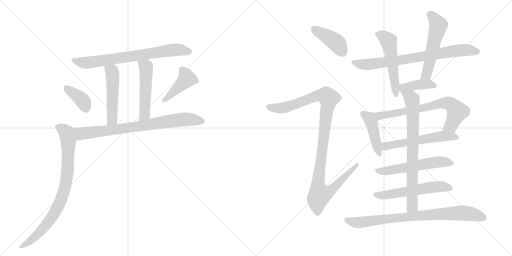
t = 0.00 s
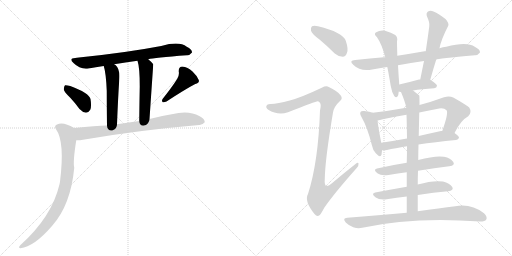
t = 2.98 s
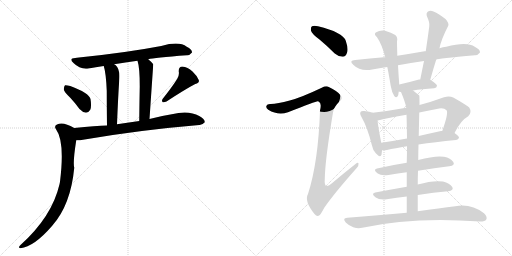
t = 5.96 s
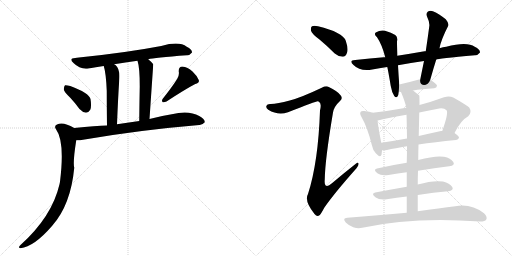
t = 8.95 s
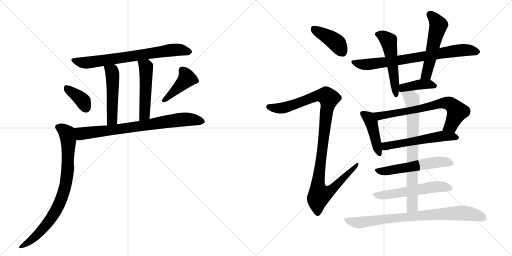
t = 11.93 s
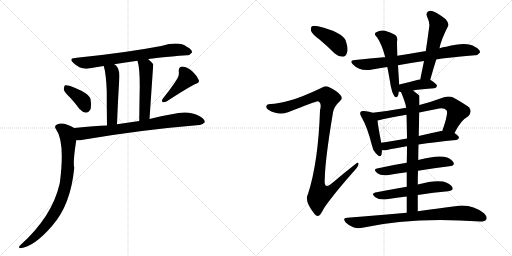
t = 14.91 s

The animated SVG that drew these frames (rendered in a browser with its animation timeline set to each time). Animation: 20 CSS @keyframes rules; one cycle of 14.91 s.

<svg version="1.1" viewBox="0 0 2048 1024" xmlns="http://www.w3.org/2000/svg">
  <g stroke="lightgray" stroke-dasharray="1,1" stroke-width="1" transform="scale(4, 4)">
    <line x1="0" y1="0" x2="256" y2="256"></line>
    <line x1="256" y1="0" x2="0" y2="256"></line>
    <line x1="128" y1="0" x2="128" y2="256"></line>
    <line x1="0" y1="128" x2="256" y2="128"></line>
    <line x1="256" y1="0" x2="512" y2="256"></line>
    <line x1="512" y1="0" x2="256" y2="256"></line>
    <line x1="384" y1="0" x2="384" y2="256"></line>
    <line x1="256" y1="128" x2="512" y2="128"></line>
  </g>
<g transform="scale(1, -1) translate(0, -850)">
   <style type="text/css">
    @keyframes keyframes0 {
      from {
       stroke: black;
       stroke-dashoffset: 724;
       stroke-width: 128;
       }
       70% {
       animation-timing-function: step-end;
       stroke: black;
       stroke-dashoffset: 0;
       stroke-width: 128;
       }
       to {
       stroke: black;
       stroke-width: 1024;
       }
       }
       #make-me-a-hanzi-animation-0 {
         animation: keyframes0 0.839193s both;
         animation-delay: 0.000000s;
         animation-timing-function: linear;
       }
    @keyframes keyframes1 {
      from {
       stroke: black;
       stroke-dashoffset: 499;
       stroke-width: 128;
       }
       62% {
       animation-timing-function: step-end;
       stroke: black;
       stroke-dashoffset: 0;
       stroke-width: 128;
       }
       to {
       stroke: black;
       stroke-width: 1024;
       }
       }
       #make-me-a-hanzi-animation-1 {
         animation: keyframes1 0.656087s both;
         animation-delay: 0.839193s;
         animation-timing-function: linear;
       }
    @keyframes keyframes2 {
      from {
       stroke: black;
       stroke-dashoffset: 503;
       stroke-width: 128;
       }
       62% {
       animation-timing-function: step-end;
       stroke: black;
       stroke-dashoffset: 0;
       stroke-width: 128;
       }
       to {
       stroke: black;
       stroke-width: 1024;
       }
       }
       #make-me-a-hanzi-animation-2 {
         animation: keyframes2 0.659342s both;
         animation-delay: 1.495280s;
         animation-timing-function: linear;
       }
    @keyframes keyframes3 {
      from {
       stroke: black;
       stroke-dashoffset: 375;
       stroke-width: 128;
       }
       55% {
       animation-timing-function: step-end;
       stroke: black;
       stroke-dashoffset: 0;
       stroke-width: 128;
       }
       to {
       stroke: black;
       stroke-width: 1024;
       }
       }
       #make-me-a-hanzi-animation-3 {
         animation: keyframes3 0.555176s both;
         animation-delay: 2.154622s;
         animation-timing-function: linear;
       }
    @keyframes keyframes4 {
      from {
       stroke: black;
       stroke-dashoffset: 419;
       stroke-width: 128;
       }
       58% {
       animation-timing-function: step-end;
       stroke: black;
       stroke-dashoffset: 0;
       stroke-width: 128;
       }
       to {
       stroke: black;
       stroke-width: 1024;
       }
       }
       #make-me-a-hanzi-animation-4 {
         animation: keyframes4 0.590983s both;
         animation-delay: 2.709798s;
         animation-timing-function: linear;
       }
    @keyframes keyframes5 {
      from {
       stroke: black;
       stroke-dashoffset: 768;
       stroke-width: 128;
       }
       71% {
       animation-timing-function: step-end;
       stroke: black;
       stroke-dashoffset: 0;
       stroke-width: 128;
       }
       to {
       stroke: black;
       stroke-width: 1024;
       }
       }
       #make-me-a-hanzi-animation-5 {
         animation: keyframes5 0.875000s both;
         animation-delay: 3.300781s;
         animation-timing-function: linear;
       }
    @keyframes keyframes6 {
      from {
       stroke: black;
       stroke-dashoffset: 818;
       stroke-width: 128;
       }
       73% {
       animation-timing-function: step-end;
       stroke: black;
       stroke-dashoffset: 0;
       stroke-width: 128;
       }
       to {
       stroke: black;
       stroke-width: 1024;
       }
       }
       #make-me-a-hanzi-animation-6 {
         animation: keyframes6 0.915690s both;
         animation-delay: 4.175781s;
         animation-timing-function: linear;
       }
    @keyframes keyframes7 {
      from {
       stroke: black;
       stroke-dashoffset: 406;
       stroke-width: 128;
       }
       57% {
       animation-timing-function: step-end;
       stroke: black;
       stroke-dashoffset: 0;
       stroke-width: 128;
       }
       to {
       stroke: black;
       stroke-width: 1024;
       }
       }
       #make-me-a-hanzi-animation-7 {
         animation: keyframes7 0.580404s both;
         animation-delay: 5.091471s;
         animation-timing-function: linear;
       }
    @keyframes keyframes8 {
      from {
       stroke: black;
       stroke-dashoffset: 1093;
       stroke-width: 128;
       }
       78% {
       animation-timing-function: step-end;
       stroke: black;
       stroke-dashoffset: 0;
       stroke-width: 128;
       }
       to {
       stroke: black;
       stroke-width: 1024;
       }
       }
       #make-me-a-hanzi-animation-8 {
         animation: keyframes8 1.139486s both;
         animation-delay: 5.671875s;
         animation-timing-function: linear;
       }
    @keyframes keyframes9 {
      from {
       stroke: black;
       stroke-dashoffset: 756;
       stroke-width: 128;
       }
       71% {
       animation-timing-function: step-end;
       stroke: black;
       stroke-dashoffset: 0;
       stroke-width: 128;
       }
       to {
       stroke: black;
       stroke-width: 1024;
       }
       }
       #make-me-a-hanzi-animation-9 {
         animation: keyframes9 0.865234s both;
         animation-delay: 6.811361s;
         animation-timing-function: linear;
       }
    @keyframes keyframes10 {
      from {
       stroke: black;
       stroke-dashoffset: 525;
       stroke-width: 128;
       }
       63% {
       animation-timing-function: step-end;
       stroke: black;
       stroke-dashoffset: 0;
       stroke-width: 128;
       }
       to {
       stroke: black;
       stroke-width: 1024;
       }
       }
       #make-me-a-hanzi-animation-10 {
         animation: keyframes10 0.677246s both;
         animation-delay: 7.676595s;
         animation-timing-function: linear;
       }
    @keyframes keyframes11 {
      from {
       stroke: black;
       stroke-dashoffset: 533;
       stroke-width: 128;
       }
       63% {
       animation-timing-function: step-end;
       stroke: black;
       stroke-dashoffset: 0;
       stroke-width: 128;
       }
       to {
       stroke: black;
       stroke-width: 1024;
       }
       }
       #make-me-a-hanzi-animation-11 {
         animation: keyframes11 0.683757s both;
         animation-delay: 8.353841s;
         animation-timing-function: linear;
       }
    @keyframes keyframes12 {
      from {
       stroke: black;
       stroke-dashoffset: 401;
       stroke-width: 128;
       }
       57% {
       animation-timing-function: step-end;
       stroke: black;
       stroke-dashoffset: 0;
       stroke-width: 128;
       }
       to {
       stroke: black;
       stroke-width: 1024;
       }
       }
       #make-me-a-hanzi-animation-12 {
         animation: keyframes12 0.576335s both;
         animation-delay: 9.037598s;
         animation-timing-function: linear;
       }
    @keyframes keyframes13 {
      from {
       stroke: black;
       stroke-dashoffset: 434;
       stroke-width: 128;
       }
       59% {
       animation-timing-function: step-end;
       stroke: black;
       stroke-dashoffset: 0;
       stroke-width: 128;
       }
       to {
       stroke: black;
       stroke-width: 1024;
       }
       }
       #make-me-a-hanzi-animation-13 {
         animation: keyframes13 0.603190s both;
         animation-delay: 9.613932s;
         animation-timing-function: linear;
       }
    @keyframes keyframes14 {
      from {
       stroke: black;
       stroke-dashoffset: 696;
       stroke-width: 128;
       }
       69% {
       animation-timing-function: step-end;
       stroke: black;
       stroke-dashoffset: 0;
       stroke-width: 128;
       }
       to {
       stroke: black;
       stroke-width: 1024;
       }
       }
       #make-me-a-hanzi-animation-14 {
         animation: keyframes14 0.816406s both;
         animation-delay: 10.217122s;
         animation-timing-function: linear;
       }
    @keyframes keyframes15 {
      from {
       stroke: black;
       stroke-dashoffset: 556;
       stroke-width: 128;
       }
       64% {
       animation-timing-function: step-end;
       stroke: black;
       stroke-dashoffset: 0;
       stroke-width: 128;
       }
       to {
       stroke: black;
       stroke-width: 1024;
       }
       }
       #make-me-a-hanzi-animation-15 {
         animation: keyframes15 0.702474s both;
         animation-delay: 11.033529s;
         animation-timing-function: linear;
       }
    @keyframes keyframes16 {
      from {
       stroke: black;
       stroke-dashoffset: 553;
       stroke-width: 128;
       }
       64% {
       animation-timing-function: step-end;
       stroke: black;
       stroke-dashoffset: 0;
       stroke-width: 128;
       }
       to {
       stroke: black;
       stroke-width: 1024;
       }
       }
       #make-me-a-hanzi-animation-16 {
         animation: keyframes16 0.700033s both;
         animation-delay: 11.736003s;
         animation-timing-function: linear;
       }
    @keyframes keyframes17 {
      from {
       stroke: black;
       stroke-dashoffset: 555;
       stroke-width: 128;
       }
       64% {
       animation-timing-function: step-end;
       stroke: black;
       stroke-dashoffset: 0;
       stroke-width: 128;
       }
       to {
       stroke: black;
       stroke-width: 1024;
       }
       }
       #make-me-a-hanzi-animation-17 {
         animation: keyframes17 0.701660s both;
         animation-delay: 12.436035s;
         animation-timing-function: linear;
       }
    @keyframes keyframes18 {
      from {
       stroke: black;
       stroke-dashoffset: 751;
       stroke-width: 128;
       }
       71% {
       animation-timing-function: step-end;
       stroke: black;
       stroke-dashoffset: 0;
       stroke-width: 128;
       }
       to {
       stroke: black;
       stroke-width: 1024;
       }
       }
       #make-me-a-hanzi-animation-18 {
         animation: keyframes18 0.861165s both;
         animation-delay: 13.137695s;
         animation-timing-function: linear;
       }
    @keyframes keyframes19 {
      from {
       stroke: black;
       stroke-dashoffset: 810;
       stroke-width: 128;
       }
       73% {
       animation-timing-function: step-end;
       stroke: black;
       stroke-dashoffset: 0;
       stroke-width: 128;
       }
       to {
       stroke: black;
       stroke-width: 1024;
       }
       }
       #make-me-a-hanzi-animation-19 {
         animation: keyframes19 0.909180s both;
         animation-delay: 13.998861s;
         animation-timing-function: linear;
       }
</style>
<path d="M 593 613 Q 615 619 748 629 Q 758 628 768 640 Q 769 652 747 663 Q 717 687 645 666 Q 503 639 316 620 Q 307 620 301 618 Q 273 617 294 598 Q 321 571 354 576 Q 382 582 415 586 L 457 593 Q 500 600 550 607 L 593 613 Z" fill="lightgray"></path> 
<path d="M 415 586 Q 424 558 427 487 Q 427 438 428 348 C 428 318 467 323 468 353 Q 472 455 477 531 Q 481 574 462 590 Q 459 591 457 593 C 432 610 407 615 415 586 Z" fill="lightgray"></path> 
<path d="M 598 374 Q 613 592 613 593 Q 603 605 593 613 C 570 633 542 636 550 607 Q 559 580 559 505 Q 558 456 557 366 C 557 336 596 344 598 374 Z" fill="lightgray"></path> 
<path d="M 281 459 Q 299 440 318 414 Q 330 401 344 399 Q 354 399 361 411 Q 367 424 362 454 Q 356 478 281 506 Q 266 510 260 509 Q 256 506 255 493 Q 256 483 281 459 Z" fill="lightgray"></path> 
<path d="M 709 535 Q 690 504 651 455 Q 645 448 651 441 Q 658 440 666 444 Q 744 495 781 514 Q 799 518 795 530 Q 789 546 770 564 Q 751 582 729 584 Q 714 583 715 564 Q 718 551 709 535 Z" fill="lightgray"></path> 
<path d="M 305 289 Q 315 288 332 291 Q 558 330 797 350 Q 809 349 819 361 Q 820 374 797 386 Q 755 410 687 393 Q 642 386 598 374 L 557 366 L 468 353 L 428 348 Q 385 348 297 338 C 267 335 275 288 305 289 Z" fill="lightgray"></path> 
<path d="M 297 338 Q 281 348 269 351 Q 245 361 228 352 Q 215 346 224 333 Q 260 284 240 123 Q 239 119 238 113 Q 208 -17 81 -131 Q 71 -141 82 -143 Q 136 -137 208 -54 Q 283 30 297 179 Q 291 200 305 289 C 309 319 311 330 297 338 Z" fill="lightgray"></path> 
<path d="M 1278 692 Q 1308 667 1339 636 Q 1354 623 1371 623 Q 1383 624 1388 639 Q 1394 655 1383 687 Q 1371 721 1272 745 Q 1256 749 1248 745 Q 1242 741 1244 727 Q 1248 714 1278 692 Z" fill="lightgray"></path> 
<path d="M 1159 448 Q 1110 435 1083 434 Q 1068 435 1066 427 Q 1062 420 1073 411 Q 1112 387 1152 401 Q 1266 446 1271 445 Q 1274 445 1277 442 Q 1287 435 1280 408 Q 1273 201 1232 74 Q 1216 46 1258 -6 Q 1268 -18 1278 -11 Q 1285 -4 1297 19 Q 1337 77 1426 177 Q 1436 189 1434 196 Q 1433 203 1422 194 Q 1376 158 1329 118 Q 1295 88 1299 132 Q 1300 210 1332 400 Q 1336 424 1360 446 Q 1372 456 1363 468 Q 1353 484 1315 502 Q 1305 509 1287 499 Q 1205 460 1159 448 Z" fill="lightgray"></path> 
<path d="M 1745 612 Q 1749 615 1900 629 Q 1910 628 1920 640 Q 1921 652 1899 663 Q 1868 685 1785 663 Q 1772 662 1758 657 L 1703 645 Q 1700 646 1698 645 Q 1641 635 1589 627 L 1541 621 Q 1537 622 1535 621 Q 1481 617 1421 610 Q 1393 609 1414 590 Q 1441 563 1489 572 Q 1516 578 1549 582 L 1592 589 Q 1640 598 1696 606 L 1745 612 Z" fill="lightgray"></path> 
<path d="M 1589 627 Q 1589 633 1589 638 Q 1588 669 1588 684 Q 1592 702 1581 710 Q 1566 720 1540 727 Q 1521 731 1503 720 Q 1494 713 1508 701 Q 1527 674 1541 621 L 1549 582 Q 1552 572 1563 506 Q 1567 482 1577 466 Q 1584 457 1590 464 Q 1594 470 1595 484 L 1597 512 Q 1594 551 1592 589 L 1589 627 Z" fill="lightgray"></path> 
<path d="M 1721 531 Q 1733 574 1745 612 L 1758 657 Q 1764 691 1793 747 Q 1797 756 1783 773 Q 1755 795 1734 804 Q 1721 810 1712 804 Q 1703 798 1708 784 Q 1720 759 1717 744 Q 1711 698 1703 645 L 1696 606 Q 1689 572 1681 532 C 1675 503 1713 502 1721 531 Z" fill="lightgray"></path> 
<path d="M 1652 488 Q 1685 494 1737 497 Q 1747 498 1748 507 Q 1748 514 1721 531 C 1719 532 1711 532 1681 532 Q 1678 533 1676 532 Q 1633 520 1597 512 C 1568 505 1566 491 1595 484 Q 1596 484 1598 483 Q 1599 483 1604 482 L 1652 488 Z" fill="lightgray"></path> 
<path d="M 1491 399 Q 1479 403 1457 406 Q 1445 407 1443 403 Q 1437 397 1446 382 Q 1470 340 1487 271 Q 1491 249 1504 236 Q 1522 217 1526 231 Q 1527 238 1528 249 L 1525 279 Q 1512 346 1510 368 C 1507 394 1507 394 1491 399 Z" fill="lightgray"></path> 
<path d="M 1818 318 Q 1843 369 1873 385 Q 1889 401 1877 420 Q 1861 433 1813 460 Q 1797 467 1776 461 Q 1724 442 1678 430 L 1625 419 Q 1559 407 1491 399 C 1461 395 1481 362 1510 368 Q 1519 369 1531 373 Q 1577 383 1626 391 L 1677 400 Q 1711 407 1747 414 Q 1775 421 1786 409 Q 1795 399 1769 326 C 1759 298 1804 291 1818 318 Z" fill="lightgray"></path> 
<path d="M 1674 272 Q 1738 282 1824 290 Q 1834 291 1836 299 Q 1836 306 1818 318 L 1769 326 Q 1766 327 1764 326 Q 1718 316 1675 306 L 1628 296 Q 1573 286 1525 279 C 1495 275 1498 250 1528 249 Q 1538 248 1548 250 Q 1579 257 1628 265 L 1674 272 Z" fill="lightgray"></path> 
<path d="M 1672 167 Q 1739 179 1797 185 Q 1822 188 1813 202 Q 1803 218 1776 223 Q 1743 229 1673 210 L 1627 199 Q 1563 189 1508 176 Q 1490 172 1511 156 Q 1524 146 1554 150 Q 1591 156 1627 161 L 1672 167 Z" fill="lightgray"></path> 
<path d="M 1671 70 Q 1735 80 1792 85 Q 1817 88 1809 102 Q 1799 118 1772 124 Q 1733 130 1671 112 L 1627 103 Q 1558 91 1501 80 Q 1482 76 1503 60 Q 1516 50 1547 53 Q 1587 60 1627 64 L 1671 70 Z" fill="lightgray"></path> 
<path d="M 1671 5 Q 1671 39 1671 70 L 1671 112 Q 1671 140 1672 167 L 1673 210 Q 1673 241 1674 272 L 1675 306 Q 1676 354 1677 398 Q 1677 399 1677 400 L 1678 430 Q 1678 466 1677 468 Q 1665 478 1652 488 C 1628 507 1593 510 1604 482 Q 1622 439 1625 419 L 1626 391 Q 1627 369 1628 296 L 1628 265 Q 1628 237 1627 199 L 1627 161 Q 1627 134 1627 103 L 1627 64 Q 1627 34 1627 -1 C 1627 -31 1671 -25 1671 5 Z" fill="lightgray"></path> 
<path d="M 1627 -1 Q 1516 -10 1389 -21 Q 1368 -22 1383 -40 Q 1396 -53 1413 -59 Q 1432 -65 1449 -61 Q 1651 -16 1921 -36 Q 1940 -36 1945 -28 Q 1951 -18 1936 -3 Q 1884 37 1821 25 Q 1760 18 1671 5 L 1627 -1 Z" fill="lightgray"></path> 
      <clipPath id="make-me-a-hanzi-clip-0">
      <path d="M 593 613 Q 615 619 748 629 Q 758 628 768 640 Q 769 652 747 663 Q 717 687 645 666 Q 503 639 316 620 Q 307 620 301 618 Q 273 617 294 598 Q 321 571 354 576 Q 382 582 415 586 L 457 593 Q 500 600 550 607 L 593 613 Z" fill="lightgray"></path>
      </clipPath>
      <path clip-path="url(#make-me-a-hanzi-clip-0)" d="M 295 609 L 345 599 L 678 649 L 716 651 L 757 642 " fill="none" id="make-me-a-hanzi-animation-0" stroke-dasharray="596 1192" stroke-linecap="round"></path>

      <clipPath id="make-me-a-hanzi-clip-1">
      <path d="M 415 586 Q 424 558 427 487 Q 427 438 428 348 C 428 318 467 323 468 353 Q 472 455 477 531 Q 481 574 462 590 Q 459 591 457 593 C 432 610 407 615 415 586 Z" fill="lightgray"></path>
      </clipPath>
      <path clip-path="url(#make-me-a-hanzi-clip-1)" d="M 423 583 L 448 563 L 451 542 L 448 371 L 434 358 " fill="none" id="make-me-a-hanzi-animation-1" stroke-dasharray="371 742" stroke-linecap="round"></path>

      <clipPath id="make-me-a-hanzi-clip-2">
      <path d="M 598 374 Q 613 592 613 593 Q 603 605 593 613 C 570 633 542 636 550 607 Q 559 580 559 505 Q 558 456 557 366 C 557 336 596 344 598 374 Z" fill="lightgray"></path>
      </clipPath>
      <path clip-path="url(#make-me-a-hanzi-clip-2)" d="M 558 604 L 584 581 L 582 419 L 579 394 L 562 376 " fill="none" id="make-me-a-hanzi-animation-2" stroke-dasharray="375 750" stroke-linecap="round"></path>

      <clipPath id="make-me-a-hanzi-clip-3">
      <path d="M 281 459 Q 299 440 318 414 Q 330 401 344 399 Q 354 399 361 411 Q 367 424 362 454 Q 356 478 281 506 Q 266 510 260 509 Q 256 506 255 493 Q 256 483 281 459 Z" fill="lightgray"></path>
      </clipPath>
      <path clip-path="url(#make-me-a-hanzi-clip-3)" d="M 264 503 L 329 449 L 343 418 " fill="none" id="make-me-a-hanzi-animation-3" stroke-dasharray="247 494" stroke-linecap="round"></path>

      <clipPath id="make-me-a-hanzi-clip-4">
      <path d="M 709 535 Q 690 504 651 455 Q 645 448 651 441 Q 658 440 666 444 Q 744 495 781 514 Q 799 518 795 530 Q 789 546 770 564 Q 751 582 729 584 Q 714 583 715 564 Q 718 551 709 535 Z" fill="lightgray"></path>
      </clipPath>
      <path clip-path="url(#make-me-a-hanzi-clip-4)" d="M 730 568 L 748 536 L 657 448 " fill="none" id="make-me-a-hanzi-animation-4" stroke-dasharray="291 582" stroke-linecap="round"></path>

      <clipPath id="make-me-a-hanzi-clip-5">
      <path d="M 305 289 Q 315 288 332 291 Q 558 330 797 350 Q 809 349 819 361 Q 820 374 797 386 Q 755 410 687 393 Q 642 386 598 374 L 557 366 L 468 353 L 428 348 Q 385 348 297 338 C 267 335 275 288 305 289 Z" fill="lightgray"></path>
      </clipPath>
      <path clip-path="url(#make-me-a-hanzi-clip-5)" d="M 307 333 L 316 322 L 335 316 L 733 373 L 808 363 " fill="none" id="make-me-a-hanzi-animation-5" stroke-dasharray="640 1280" stroke-linecap="round"></path>

      <clipPath id="make-me-a-hanzi-clip-6">
      <path d="M 297 338 Q 281 348 269 351 Q 245 361 228 352 Q 215 346 224 333 Q 260 284 240 123 Q 239 119 238 113 Q 208 -17 81 -131 Q 71 -141 82 -143 Q 136 -137 208 -54 Q 283 30 297 179 Q 291 200 305 289 C 309 319 311 330 297 338 Z" fill="lightgray"></path>
      </clipPath>
      <path clip-path="url(#make-me-a-hanzi-clip-6)" d="M 231 341 L 265 320 L 274 281 L 271 173 L 258 91 L 232 22 L 196 -35 L 148 -89 L 87 -137 " fill="none" id="make-me-a-hanzi-animation-6" stroke-dasharray="690 1380" stroke-linecap="round"></path>

      <clipPath id="make-me-a-hanzi-clip-7">
      <path d="M 1278 692 Q 1308 667 1339 636 Q 1354 623 1371 623 Q 1383 624 1388 639 Q 1394 655 1383 687 Q 1371 721 1272 745 Q 1256 749 1248 745 Q 1242 741 1244 727 Q 1248 714 1278 692 Z" fill="lightgray"></path>
      </clipPath>
      <path clip-path="url(#make-me-a-hanzi-clip-7)" d="M 1255 736 L 1345 680 L 1368 643 " fill="none" id="make-me-a-hanzi-animation-7" stroke-dasharray="278 556" stroke-linecap="round"></path>

      <clipPath id="make-me-a-hanzi-clip-8">
      <path d="M 1159 448 Q 1110 435 1083 434 Q 1068 435 1066 427 Q 1062 420 1073 411 Q 1112 387 1152 401 Q 1266 446 1271 445 Q 1274 445 1277 442 Q 1287 435 1280 408 Q 1273 201 1232 74 Q 1216 46 1258 -6 Q 1268 -18 1278 -11 Q 1285 -4 1297 19 Q 1337 77 1426 177 Q 1436 189 1434 196 Q 1433 203 1422 194 Q 1376 158 1329 118 Q 1295 88 1299 132 Q 1300 210 1332 400 Q 1336 424 1360 446 Q 1372 456 1363 468 Q 1353 484 1315 502 Q 1305 509 1287 499 Q 1205 460 1159 448 Z" fill="lightgray"></path>
      </clipPath>
      <path clip-path="url(#make-me-a-hanzi-clip-8)" d="M 1076 423 L 1115 416 L 1158 424 L 1269 468 L 1290 469 L 1316 457 L 1274 137 L 1272 96 L 1279 71 L 1324 89 L 1428 192 " fill="none" id="make-me-a-hanzi-animation-8" stroke-dasharray="965 1930" stroke-linecap="round"></path>

      <clipPath id="make-me-a-hanzi-clip-9">
      <path d="M 1745 612 Q 1749 615 1900 629 Q 1910 628 1920 640 Q 1921 652 1899 663 Q 1868 685 1785 663 Q 1772 662 1758 657 L 1703 645 Q 1700 646 1698 645 Q 1641 635 1589 627 L 1541 621 Q 1537 622 1535 621 Q 1481 617 1421 610 Q 1393 609 1414 590 Q 1441 563 1489 572 Q 1516 578 1549 582 L 1592 589 Q 1640 598 1696 606 L 1745 612 Z" fill="lightgray"></path>
      </clipPath>
      <path clip-path="url(#make-me-a-hanzi-clip-9)" d="M 1415 601 L 1440 593 L 1475 593 L 1800 644 L 1870 650 L 1909 642 " fill="none" id="make-me-a-hanzi-animation-9" stroke-dasharray="628 1256" stroke-linecap="round"></path>

      <clipPath id="make-me-a-hanzi-clip-10">
      <path d="M 1589 627 Q 1589 633 1589 638 Q 1588 669 1588 684 Q 1592 702 1581 710 Q 1566 720 1540 727 Q 1521 731 1503 720 Q 1494 713 1508 701 Q 1527 674 1541 621 L 1549 582 Q 1552 572 1563 506 Q 1567 482 1577 466 Q 1584 457 1590 464 Q 1594 470 1595 484 L 1597 512 Q 1594 551 1592 589 L 1589 627 Z" fill="lightgray"></path>
      </clipPath>
      <path clip-path="url(#make-me-a-hanzi-clip-10)" d="M 1511 712 L 1532 706 L 1554 686 L 1584 471 " fill="none" id="make-me-a-hanzi-animation-10" stroke-dasharray="397 794" stroke-linecap="round"></path>

      <clipPath id="make-me-a-hanzi-clip-11">
      <path d="M 1721 531 Q 1733 574 1745 612 L 1758 657 Q 1764 691 1793 747 Q 1797 756 1783 773 Q 1755 795 1734 804 Q 1721 810 1712 804 Q 1703 798 1708 784 Q 1720 759 1717 744 Q 1711 698 1703 645 L 1696 606 Q 1689 572 1681 532 C 1675 503 1713 502 1721 531 Z" fill="lightgray"></path>
      </clipPath>
      <path clip-path="url(#make-me-a-hanzi-clip-11)" d="M 1721 792 L 1753 748 L 1708 558 L 1688 539 " fill="none" id="make-me-a-hanzi-animation-11" stroke-dasharray="405 810" stroke-linecap="round"></path>

      <clipPath id="make-me-a-hanzi-clip-12">
      <path d="M 1652 488 Q 1685 494 1737 497 Q 1747 498 1748 507 Q 1748 514 1721 531 C 1719 532 1711 532 1681 532 Q 1678 533 1676 532 Q 1633 520 1597 512 C 1568 505 1566 491 1595 484 Q 1596 484 1598 483 Q 1599 483 1604 482 L 1652 488 Z" fill="lightgray"></path>
      </clipPath>
      <path clip-path="url(#make-me-a-hanzi-clip-12)" d="M 1599 491 L 1619 501 L 1674 512 L 1720 513 L 1739 506 " fill="none" id="make-me-a-hanzi-animation-12" stroke-dasharray="273 546" stroke-linecap="round"></path>

      <clipPath id="make-me-a-hanzi-clip-13">
      <path d="M 1491 399 Q 1479 403 1457 406 Q 1445 407 1443 403 Q 1437 397 1446 382 Q 1470 340 1487 271 Q 1491 249 1504 236 Q 1522 217 1526 231 Q 1527 238 1528 249 L 1525 279 Q 1512 346 1510 368 C 1507 394 1507 394 1491 399 Z" fill="lightgray"></path>
      </clipPath>
      <path clip-path="url(#make-me-a-hanzi-clip-13)" d="M 1452 396 L 1472 381 L 1485 360 L 1516 236 " fill="none" id="make-me-a-hanzi-animation-13" stroke-dasharray="306 612" stroke-linecap="round"></path>

      <clipPath id="make-me-a-hanzi-clip-14">
      <path d="M 1818 318 Q 1843 369 1873 385 Q 1889 401 1877 420 Q 1861 433 1813 460 Q 1797 467 1776 461 Q 1724 442 1678 430 L 1625 419 Q 1559 407 1491 399 C 1461 395 1481 362 1510 368 Q 1519 369 1531 373 Q 1577 383 1626 391 L 1677 400 Q 1711 407 1747 414 Q 1775 421 1786 409 Q 1795 399 1769 326 C 1759 298 1804 291 1818 318 Z" fill="lightgray"></path>
      </clipPath>
      <path clip-path="url(#make-me-a-hanzi-clip-14)" d="M 1499 397 L 1521 386 L 1787 438 L 1808 430 L 1827 400 L 1803 347 L 1777 336 " fill="none" id="make-me-a-hanzi-animation-14" stroke-dasharray="568 1136" stroke-linecap="round"></path>

      <clipPath id="make-me-a-hanzi-clip-15">
      <path d="M 1674 272 Q 1738 282 1824 290 Q 1834 291 1836 299 Q 1836 306 1818 318 L 1769 326 Q 1766 327 1764 326 Q 1718 316 1675 306 L 1628 296 Q 1573 286 1525 279 C 1495 275 1498 250 1528 249 Q 1538 248 1548 250 Q 1579 257 1628 265 L 1674 272 Z" fill="lightgray"></path>
      </clipPath>
      <path clip-path="url(#make-me-a-hanzi-clip-15)" d="M 1533 257 L 1548 267 L 1761 305 L 1826 299 " fill="none" id="make-me-a-hanzi-animation-15" stroke-dasharray="428 856" stroke-linecap="round"></path>

      <clipPath id="make-me-a-hanzi-clip-16">
      <path d="M 1672 167 Q 1739 179 1797 185 Q 1822 188 1813 202 Q 1803 218 1776 223 Q 1743 229 1673 210 L 1627 199 Q 1563 189 1508 176 Q 1490 172 1511 156 Q 1524 146 1554 150 Q 1591 156 1627 161 L 1672 167 Z" fill="lightgray"></path>
      </clipPath>
      <path clip-path="url(#make-me-a-hanzi-clip-16)" d="M 1509 166 L 1559 168 L 1736 201 L 1779 203 L 1802 196 " fill="none" id="make-me-a-hanzi-animation-16" stroke-dasharray="425 850" stroke-linecap="round"></path>

      <clipPath id="make-me-a-hanzi-clip-17">
      <path d="M 1671 70 Q 1735 80 1792 85 Q 1817 88 1809 102 Q 1799 118 1772 124 Q 1733 130 1671 112 L 1627 103 Q 1558 91 1501 80 Q 1482 76 1503 60 Q 1516 50 1547 53 Q 1587 60 1627 64 L 1671 70 Z" fill="lightgray"></path>
      </clipPath>
      <path clip-path="url(#make-me-a-hanzi-clip-17)" d="M 1502 70 L 1537 69 L 1730 102 L 1774 104 L 1797 97 " fill="none" id="make-me-a-hanzi-animation-17" stroke-dasharray="427 854" stroke-linecap="round"></path>

      <clipPath id="make-me-a-hanzi-clip-18">
      <path d="M 1671 5 Q 1671 39 1671 70 L 1671 112 Q 1671 140 1672 167 L 1673 210 Q 1673 241 1674 272 L 1675 306 Q 1676 354 1677 398 Q 1677 399 1677 400 L 1678 430 Q 1678 466 1677 468 Q 1665 478 1652 488 C 1628 507 1593 510 1604 482 Q 1622 439 1625 419 L 1626 391 Q 1627 369 1628 296 L 1628 265 Q 1628 237 1627 199 L 1627 161 Q 1627 134 1627 103 L 1627 64 Q 1627 34 1627 -1 C 1627 -31 1671 -25 1671 5 Z" fill="lightgray"></path>
      </clipPath>
      <path clip-path="url(#make-me-a-hanzi-clip-18)" d="M 1611 475 L 1644 458 L 1652 423 L 1649 24 L 1634 6 " fill="none" id="make-me-a-hanzi-animation-18" stroke-dasharray="623 1246" stroke-linecap="round"></path>

      <clipPath id="make-me-a-hanzi-clip-19">
      <path d="M 1627 -1 Q 1516 -10 1389 -21 Q 1368 -22 1383 -40 Q 1396 -53 1413 -59 Q 1432 -65 1449 -61 Q 1651 -16 1921 -36 Q 1940 -36 1945 -28 Q 1951 -18 1936 -3 Q 1884 37 1821 25 Q 1760 18 1671 5 L 1627 -1 Z" fill="lightgray"></path>
      </clipPath>
      <path clip-path="url(#make-me-a-hanzi-clip-19)" d="M 1386 -31 L 1440 -40 L 1591 -20 L 1833 -2 L 1892 -7 L 1934 -22 " fill="none" id="make-me-a-hanzi-animation-19" stroke-dasharray="682 1364" stroke-linecap="round"></path>

</g>
</svg>
